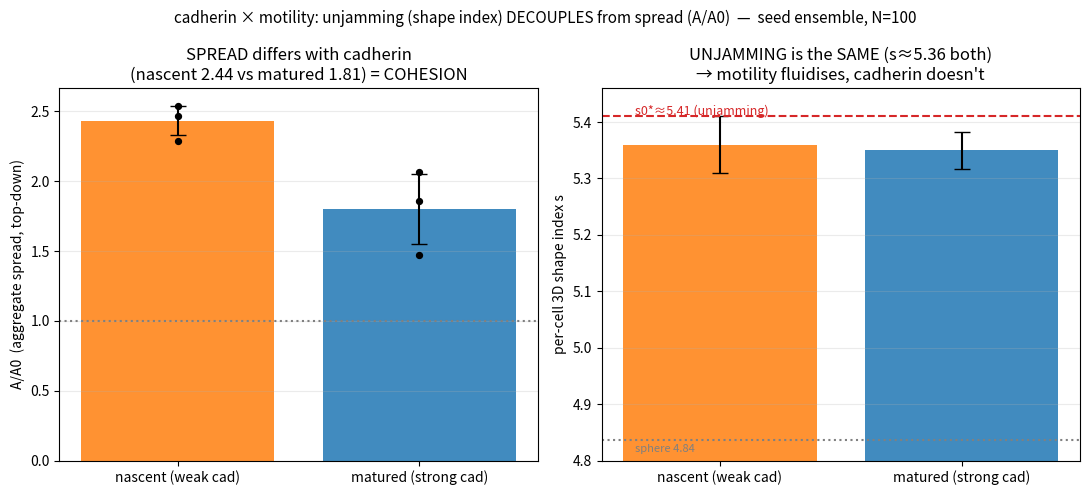

Python code for this plot:
"""Figure: cadherin × motility ensemble — unjamming (shape index) DECOUPLES from spread (A/A0).

Seed ensemble (fa100 active motility, N=100, 3 seeds each), cadherin nascent(weak) vs matured(strong):
- shape index s (jamming order parameter) is the SAME (both fluidised to s≈5.36, ~40% cells past s0*=5.41) →
  motility fluidises the tissue regardless of cadherin;
- A/A0 (aggregate spread) DIFFERS: nascent 2.44 vs matured 1.81 → cadherin sets COHESION (how far the
  fluidised cells disperse), NOT the unjamming.
Epithelial (strong E-cad) = fluid-but-cohesive (unjams, stays together — Park2015 airway epithelium);
mesenchymal (weak cad) = fluid-and-dispersing. Matches KB-PIV-10 low-E-cadherin→gas/EMT. Seed-robust + visual.
"""
from __future__ import annotations

import os

import matplotlib
matplotlib.use("Agg")
import matplotlib.pyplot as plt
import numpy as np

OUT = "ffn_sim/outputs/h_dcm_two_stage/figs"
os.makedirs(OUT, exist_ok=True)

# measured ensemble (3 seeds each): A/A0 and per-cell 3D shape index
aa0 = {"nascent (weak cad)": [2.54, 2.47, 2.29], "matured (strong cad)": [2.07, 1.86, 1.47]}
s = {"nascent (weak cad)": [5.36, 5.36, 5.36], "matured (strong cad)": [5.35, 5.35, 5.35]}  # mean 5.361/5.352
S0 = 5.41


def main():
    fig, (a1, a2) = plt.subplots(1, 2, figsize=(11, 5))
    conds = list(aa0.keys())
    cols = ["tab:orange", "tab:blue"]
    x = np.arange(len(conds))

    m = [np.mean(aa0[c]) for c in conds]; e = [np.std(aa0[c]) for c in conds]
    a1.bar(x, m, yerr=e, capsize=6, color=cols, alpha=0.85)
    for xi, c in zip(x, conds):
        a1.scatter([xi] * 3, aa0[c], color="k", zorder=5, s=18)
    a1.axhline(1.0, color="gray", ls=":")
    a1.set_xticks(x); a1.set_xticklabels(conds)
    a1.set_ylabel("A/A0  (aggregate spread, top-down)")
    a1.set_title("SPREAD differs with cadherin\n(nascent 2.44 vs matured 1.81) = COHESION")
    a1.grid(axis="y", alpha=0.25)

    ms = [np.mean(s[c]) for c in conds]; es = [0.051, 0.033]
    a2.bar(x, ms, yerr=es, capsize=6, color=cols, alpha=0.85)
    a2.axhline(S0, color="tab:red", ls="--", lw=1.5)
    a2.text(-0.35, S0 + 0.003, "s0*≈5.41 (unjamming)", color="tab:red", fontsize=9)
    a2.axhline(4.836, color="gray", ls=":")
    a2.text(-0.35, 4.836 - 0.02, "sphere 4.84", color="gray", fontsize=8)
    a2.set_xticks(x); a2.set_xticklabels(conds)
    a2.set_ylabel("per-cell 3D shape index s")
    a2.set_title("UNJAMMING is the SAME (s≈5.36 both)\n→ motility fluidises, cadherin doesn't")
    a2.set_ylim(4.80, 5.46)
    a2.grid(axis="y", alpha=0.25)

    fig.suptitle("cadherin × motility: unjamming (shape index) DECOUPLES from spread (A/A0)  —  seed ensemble, N=100",
                 fontsize=11)
    fig.tight_layout()
    path = f"{OUT}/dcm_unjamming_cadherin_ensemble.png"
    fig.savefig(path, dpi=130)
    print(f"wrote {path}")


if __name__ == "__main__":
    main()
